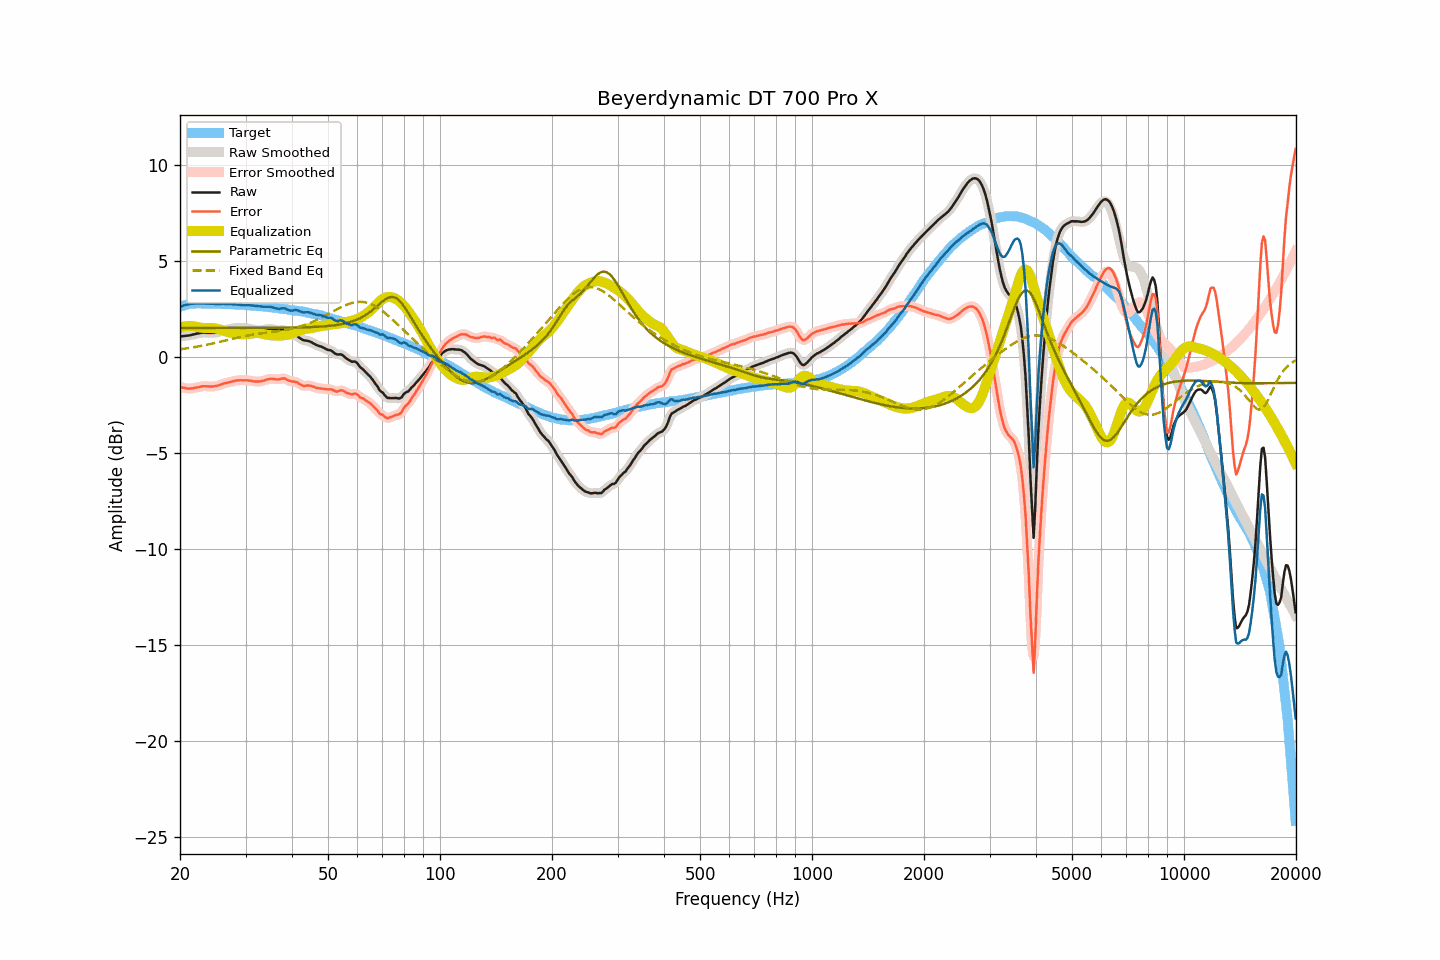

The data file committed next to this chart (first rows):
frequency, raw, smoothed, error, error_smoothed, equalization, parametric_eq, fixed_band_eq, equalized_raw, equalized_smoothed, target
20.00, 1.08, 1.08, -1.55, -1.55, 1.55, 1.52, 0.41, 2.63, 2.63, 2.63
20.20, 1.09, 1.09, -1.57, -1.57, 1.57, 1.52, 0.42, 2.66, 2.66, 2.66
20.40, 1.10, 1.10, -1.59, -1.59, 1.59, 1.52, 0.43, 2.69, 2.69, 2.69
20.61, 1.11, 1.11, -1.60, -1.60, 1.60, 1.52, 0.45, 2.71, 2.71, 2.71
20.81, 1.12, 1.12, -1.62, -1.62, 1.61, 1.52, 0.46, 2.73, 2.73, 2.74
21.02, 1.13, 1.13, -1.64, -1.63, 1.62, 1.52, 0.47, 2.75, 2.75, 2.77
21.23, 1.14, 1.14, -1.64, -1.64, 1.62, 1.52, 0.49, 2.76, 2.77, 2.78
21.44, 1.16, 1.16, -1.63, -1.63, 1.62, 1.52, 0.50, 2.78, 2.78, 2.79
21.66, 1.18, 1.18, -1.62, -1.61, 1.61, 1.52, 0.51, 2.79, 2.79, 2.79
21.87, 1.20, 1.20, -1.59, -1.60, 1.60, 1.52, 0.53, 2.80, 2.80, 2.79
22.09, 1.22, 1.22, -1.58, -1.58, 1.58, 1.52, 0.54, 2.80, 2.80, 2.80
22.31, 1.24, 1.24, -1.56, -1.57, 1.57, 1.52, 0.56, 2.80, 2.80, 2.80
22.54, 1.25, 1.25, -1.55, -1.55, 1.55, 1.52, 0.57, 2.80, 2.80, 2.80
22.76, 1.27, 1.27, -1.53, -1.53, 1.54, 1.52, 0.59, 2.81, 2.80, 2.80
22.99, 1.28, 1.28, -1.51, -1.52, 1.53, 1.52, 0.60, 2.81, 2.80, 2.79
23.22, 1.28, 1.28, -1.51, -1.51, 1.52, 1.52, 0.62, 2.80, 2.80, 2.79
23.45, 1.28, 1.28, -1.51, -1.51, 1.52, 1.52, 0.64, 2.80, 2.80, 2.79
23.69, 1.27, 1.27, -1.52, -1.52, 1.52, 1.52, 0.66, 2.79, 2.79, 2.79
23.92, 1.27, 1.27, -1.52, -1.52, 1.52, 1.52, 0.67, 2.79, 2.79, 2.79
24.16, 1.27, 1.27, -1.53, -1.53, 1.52, 1.52, 0.69, 2.79, 2.79, 2.80
24.40, 1.27, 1.27, -1.53, -1.52, 1.52, 1.52, 0.71, 2.79, 2.79, 2.80
24.65, 1.27, 1.27, -1.52, -1.52, 1.51, 1.52, 0.73, 2.78, 2.78, 2.79
24.89, 1.28, 1.28, -1.51, -1.51, 1.50, 1.52, 0.75, 2.78, 2.78, 2.78
25.14, 1.29, 1.29, -1.49, -1.49, 1.48, 1.52, 0.77, 2.77, 2.78, 2.78
25.39, 1.32, 1.31, -1.46, -1.47, 1.46, 1.52, 0.79, 2.78, 2.78, 2.78
25.65, 1.34, 1.34, -1.44, -1.44, 1.44, 1.52, 0.81, 2.78, 2.78, 2.78
25.91, 1.37, 1.37, -1.40, -1.40, 1.41, 1.52, 0.83, 2.78, 2.78, 2.77
26.16, 1.40, 1.39, -1.37, -1.37, 1.39, 1.52, 0.85, 2.78, 2.78, 2.77
26.43, 1.42, 1.42, -1.35, -1.35, 1.36, 1.52, 0.87, 2.78, 2.78, 2.77
26.69, 1.43, 1.43, -1.34, -1.33, 1.33, 1.52, 0.89, 2.76, 2.77, 2.77
26.96, 1.45, 1.45, -1.32, -1.32, 1.31, 1.52, 0.91, 2.76, 2.76, 2.77
27.23, 1.47, 1.47, -1.30, -1.30, 1.29, 1.52, 0.93, 2.76, 2.76, 2.76
27.50, 1.49, 1.49, -1.27, -1.27, 1.27, 1.52, 0.95, 2.76, 2.76, 2.76
27.77, 1.50, 1.50, -1.25, -1.25, 1.25, 1.52, 0.97, 2.75, 2.76, 2.75
28.05, 1.52, 1.52, -1.23, -1.23, 1.24, 1.52, 0.99, 2.75, 2.75, 2.75
28.33, 1.53, 1.53, -1.21, -1.22, 1.22, 1.52, 1.01, 2.75, 2.75, 2.74
28.62, 1.53, 1.53, -1.21, -1.21, 1.21, 1.52, 1.03, 2.74, 2.74, 2.74
28.90, 1.53, 1.53, -1.21, -1.20, 1.20, 1.52, 1.05, 2.73, 2.73, 2.74
29.19, 1.53, 1.53, -1.19, -1.20, 1.20, 1.52, 1.06, 2.73, 2.73, 2.72
29.48, 1.53, 1.53, -1.20, -1.20, 1.20, 1.52, 1.08, 2.73, 2.72, 2.73
29.78, 1.52, 1.52, -1.20, -1.20, 1.20, 1.52, 1.10, 2.72, 2.72, 2.72
30.08, 1.52, 1.51, -1.20, -1.20, 1.20, 1.52, 1.12, 2.72, 2.72, 2.72
30.38, 1.50, 1.50, -1.21, -1.21, 1.21, 1.52, 1.13, 2.71, 2.71, 2.71
30.68, 1.49, 1.49, -1.22, -1.21, 1.22, 1.52, 1.15, 2.71, 2.71, 2.70
30.99, 1.47, 1.47, -1.22, -1.23, 1.23, 1.53, 1.16, 2.70, 2.70, 2.69
31.30, 1.45, 1.45, -1.24, -1.24, 1.24, 1.53, 1.18, 2.69, 2.69, 2.69
31.61, 1.43, 1.43, -1.26, -1.26, 1.25, 1.53, 1.19, 2.68, 2.68, 2.69
31.93, 1.41, 1.41, -1.27, -1.26, 1.26, 1.53, 1.20, 2.67, 2.67, 2.68
32.24, 1.40, 1.40, -1.26, -1.27, 1.26, 1.53, 1.21, 2.66, 2.66, 2.66
32.57, 1.40, 1.40, -1.26, -1.26, 1.26, 1.53, 1.23, 2.66, 2.65, 2.66
32.89, 1.40, 1.40, -1.26, -1.25, 1.25, 1.53, 1.24, 2.65, 2.65, 2.66
33.22, 1.41, 1.41, -1.24, -1.24, 1.23, 1.53, 1.25, 2.64, 2.64, 2.65
33.55, 1.42, 1.42, -1.22, -1.22, 1.21, 1.53, 1.26, 2.63, 2.63, 2.64
33.89, 1.44, 1.44, -1.19, -1.19, 1.19, 1.53, 1.27, 2.63, 2.63, 2.63
34.23, 1.46, 1.46, -1.17, -1.17, 1.17, 1.53, 1.28, 2.63, 2.63, 2.63
34.57, 1.47, 1.47, -1.14, -1.14, 1.16, 1.53, 1.29, 2.63, 2.63, 2.61
34.92, 1.48, 1.47, -1.12, -1.13, 1.15, 1.53, 1.30, 2.63, 2.62, 2.60
35.27, 1.47, 1.47, -1.13, -1.13, 1.14, 1.53, 1.31, 2.61, 2.61, 2.60
35.62, 1.45, 1.45, -1.13, -1.13, 1.14, 1.53, 1.32, 2.59, 2.59, 2.58
35.97, 1.43, 1.43, -1.14, -1.14, 1.13, 1.53, 1.33, 2.56, 2.56, 2.57
... 635 more rows
